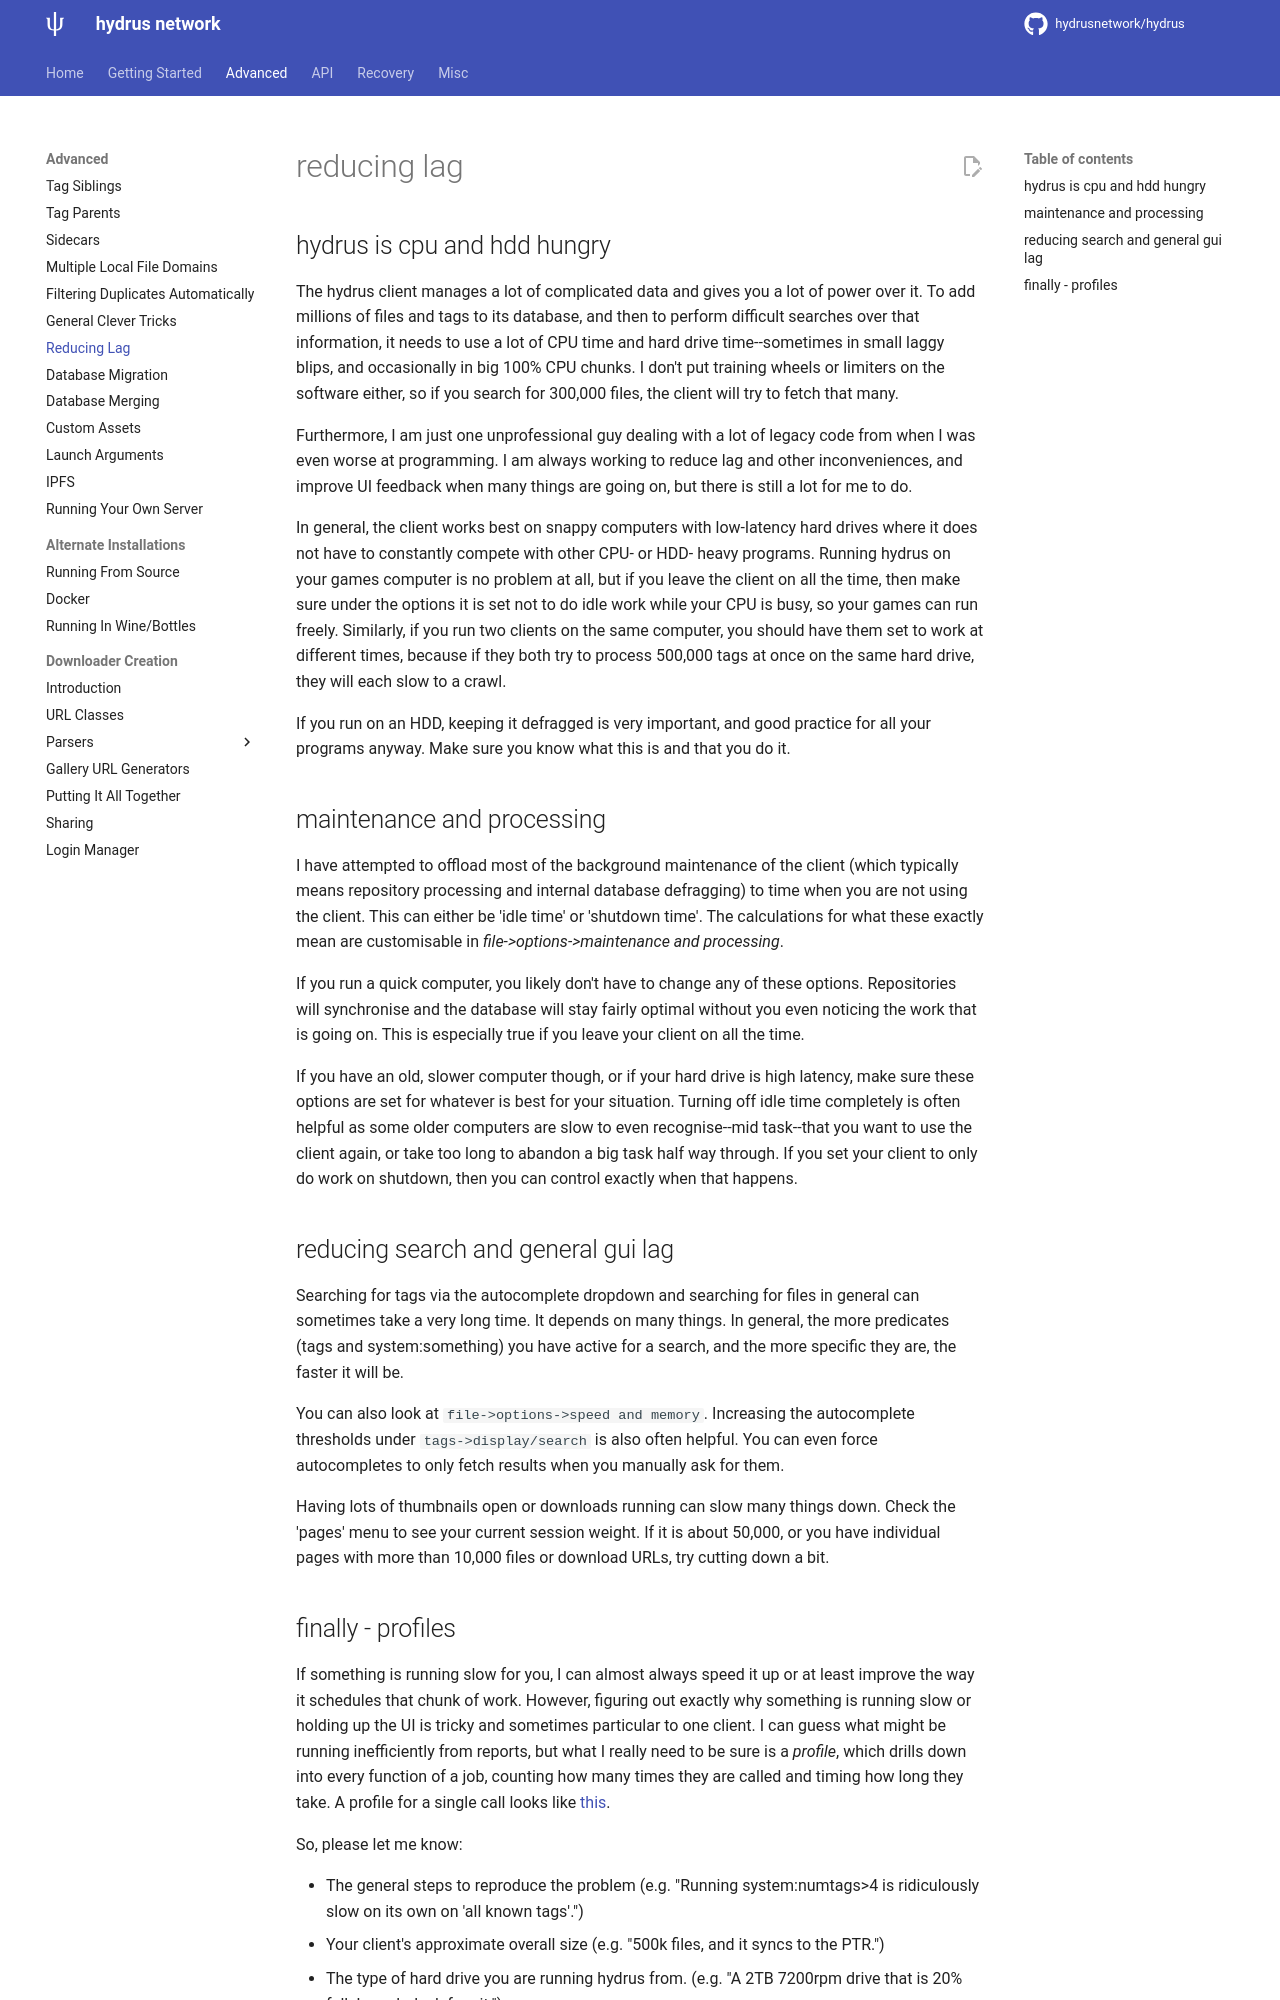

repository: grfwings/hydrus · page: reducing_lag.html · generator: mkdocs

---
title: Reducing Lag
---

# reducing lag

## hydrus is cpu and hdd hungry { id="intro" }

The hydrus client manages a lot of complicated data and gives you a lot of power over it. To add millions of files and tags to its database, and then to perform difficult searches over that information, it needs to use a lot of CPU time and hard drive time--sometimes in small laggy blips, and occasionally in big 100% CPU chunks. I don't put training wheels or limiters on the software either, so if you search for 300,000 files, the client will try to fetch that many.

Furthermore, I am just one unprofessional guy dealing with a lot of legacy code from when I was even worse at programming. I am always working to reduce lag and other inconveniences, and improve UI feedback when many things are going on, but there is still a lot for me to do.

In general, the client works best on snappy computers with low-latency hard drives where it does not have to constantly compete with other CPU- or HDD- heavy programs. Running hydrus on your games computer is no problem at all, but if you leave the client on all the time, then make sure under the options it is set not to do idle work while your CPU is busy, so your games can run freely. Similarly, if you run two clients on the same computer, you should have them set to work at different times, because if they both try to process 500,000 tags at once on the same hard drive, they will each slow to a crawl.

If you run on an HDD, keeping it defragged is very important, and good practice for all your programs anyway. Make sure you know what this is and that you do it.

## maintenance and processing { id="maintenance_and_processing" }

I have attempted to offload most of the background maintenance of the client (which typically means repository processing and internal database defragging) to time when you are not using the client. This can either be 'idle time' or 'shutdown time'. The calculations for what these exactly mean are customisable in _file->options->maintenance and processing_.

If you run a quick computer, you likely don't have to change any of these options. Repositories will synchronise and the database will stay fairly optimal without you even noticing the work that is going on. This is especially true if you leave your client on all the time.

If you have an old, slower computer though, or if your hard drive is high latency, make sure these options are set for whatever is best for your situation. Turning off idle time completely is often helpful as some older computers are slow to even recognise--mid task--that you want to use the client again, or take too long to abandon a big task half way through. If you set your client to only do work on shutdown, then you can control exactly when that happens.

## reducing search and general gui lag { id="reducing_lag" }

Searching for tags via the autocomplete dropdown and searching for files in general can sometimes take a very long time. It depends on many things. In general, the more predicates (tags and system:something) you have active for a search, and the more specific they are, the faster it will be.

You can also look at `file->options->speed and memory`. Increasing the autocomplete thresholds under `tags->display/search` is also often helpful. You can even force autocompletes to only fetch results when you manually ask for them.

Having lots of thumbnails open or downloads running can slow many things down. Check the 'pages' menu to see your current session weight. If it is about 50,000, or you have individual pages with more than 10,000 files or download URLs, try cutting down a bit.
